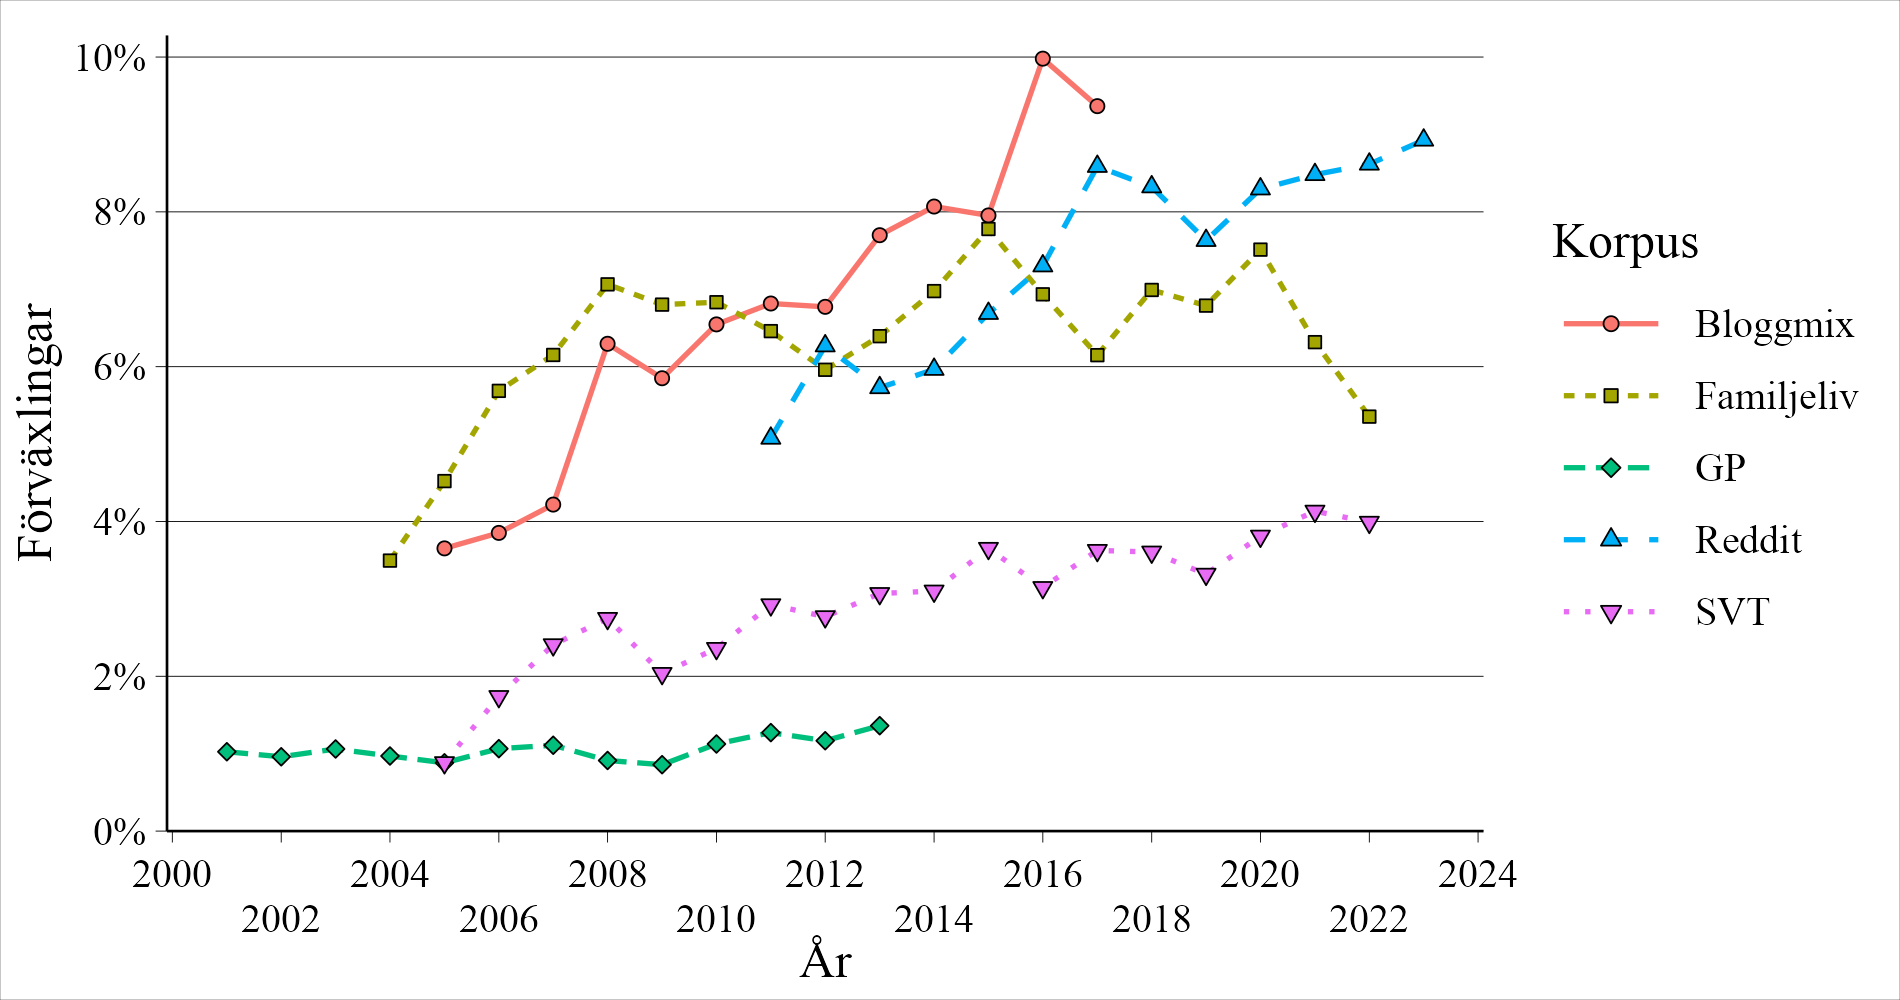

The file beside this chart, header and first rows:
maincorpus, post_year, mean_ratio, n_obs, n_authors, total_de_mistake
GP, 2001, 0.01025, 11316, 1, 116
GP, 2002, 0.009602, 13851, 1, 133
GP, 2003, 0.01061, 12630, 1, 134
Familjeliv, 2004, 0.03495, 4550, 314, 159
GP, 2004, 0.009701, 13400, 1, 130
Bloggmix, 2005, 0.03652, 3395, 1, 124
Familjeliv, 2005, 0.04522, 11699, 653, 529
GP, 2005, 0.00882, 13378, 1, 118
SVT, 2005, 0.008845, 1922, 1, 17
Bloggmix, 2006, 0.03852, 6178, 1, 238
Familjeliv, 2006, 0.05687, 25442, 1044, 1447
GP, 2006, 0.01065, 13523, 1, 144
SVT, 2006, 0.01739, 2243, 1, 39
Bloggmix, 2007, 0.04218, 12588, 1, 531
Familjeliv, 2007, 0.06151, 31652, 1436, 1947
GP, 2007, 0.01109, 12624, 1, 140
SVT, 2007, 0.02408, 3032, 1, 73
Bloggmix, 2008, 0.06296, 25653, 1, 1615
Familjeliv, 2008, 0.07064, 33128, 1775, 2340
GP, 2008, 0.009123, 9646, 1, 88
SVT, 2008, 0.02748, 4076, 1, 112
Bloggmix, 2009, 0.0585, 42715, 1, 2499
Familjeliv, 2009, 0.06802, 41990, 2192, 2856
GP, 2009, 0.008578, 10842, 1, 93
SVT, 2009, 0.02037, 5057, 1, 103
Bloggmix, 2010, 0.06546, 55284, 1, 3619
Familjeliv, 2010, 0.06833, 33194, 2109, 2268
GP, 2010, 0.01125, 11108, 1, 125
SVT, 2010, 0.0236, 6017, 1, 142
Bloggmix, 2011, 0.06816, 58701, 1, 4001
Familjeliv, 2011, 0.06459, 32729, 2071, 2114
GP, 2011, 0.01272, 12418, 1, 158
Reddit, 2011, 0.05075, 729, 202, 37
SVT, 2011, 0.02924, 5848, 1, 171
Bloggmix, 2012, 0.06773, 47689, 1, 3230
Familjeliv, 2012, 0.0596, 25571, 1762, 1524
GP, 2012, 0.01167, 10708, 1, 125
Reddit, 2012, 0.06268, 2712, 616, 170
SVT, 2012, 0.0277, 5993, 1, 166
Bloggmix, 2013, 0.07699, 36708, 1, 2826
Familjeliv, 2013, 0.06394, 13607, 1231, 870
GP, 2013, 0.01361, 11091, 1, 151
Reddit, 2013, 0.05728, 7629, 1271, 437
SVT, 2013, 0.03069, 9057, 1, 278
Bloggmix, 2014, 0.08069, 23114, 1, 1865
Familjeliv, 2014, 0.06976, 7669, 792, 535
Reddit, 2014, 0.05965, 16999, 2278, 1014
SVT, 2014, 0.03101, 10899, 1, 338
Bloggmix, 2015, 0.07954, 15628, 1, 1243
Familjeliv, 2015, 0.07778, 5091, 516, 396
Reddit, 2015, 0.06687, 20277, 2900, 1356
SVT, 2015, 0.03653, 14181, 1, 518
Bloggmix, 2016, 0.09979, 11083, 1, 1106
Familjeliv, 2016, 0.06935, 3980, 409, 276
Reddit, 2016, 0.07302, 15846, 2836, 1157
SVT, 2016, 0.03147, 15603, 1, 491
Bloggmix, 2017, 0.09366, 993, 1, 93
Familjeliv, 2017, 0.06149, 4375, 393, 269
Reddit, 2017, 0.08587, 16339, 3105, 1403
SVT, 2017, 0.03626, 14974, 1, 543
... 16 more rows
